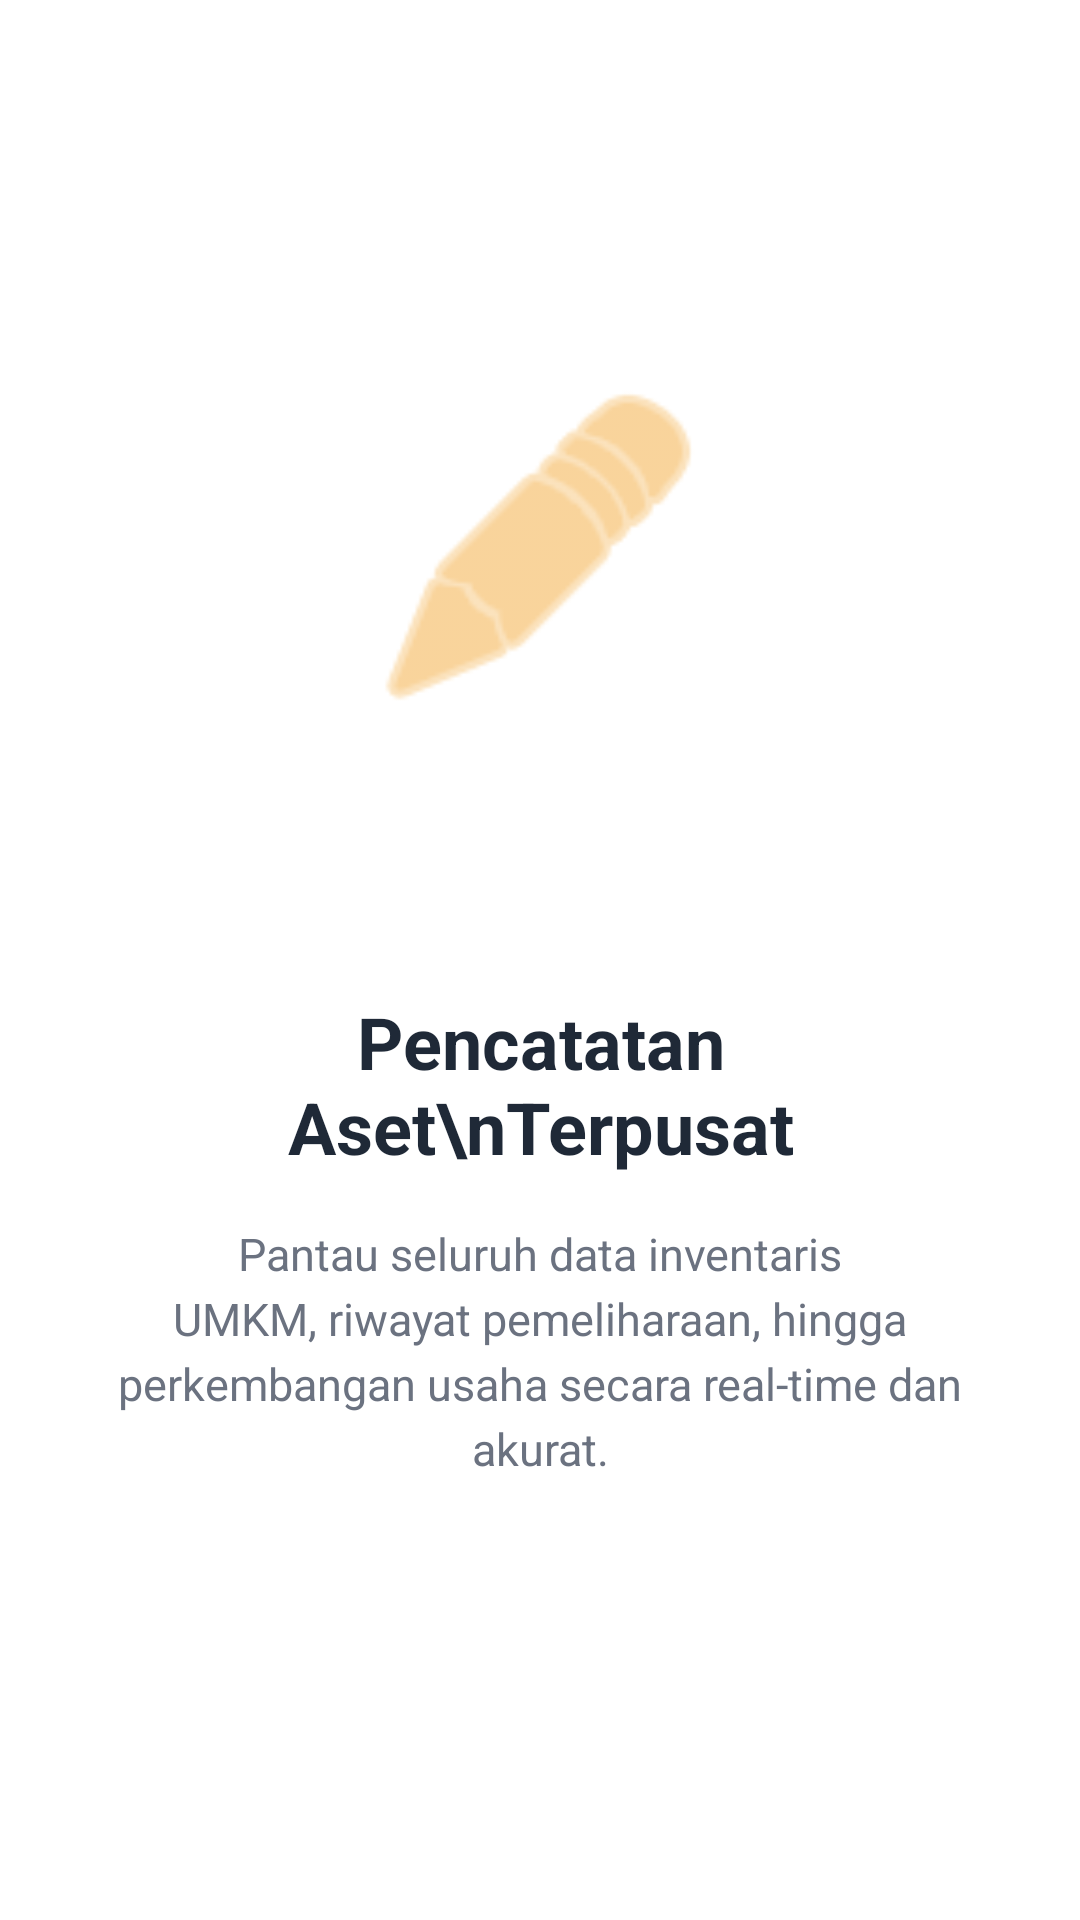

Android layout source for this screen:
<!-- AndroidManifest.xml: application theme Theme.Rafifatom -->
<!-- res/layout/fragment_onboarding2.xml -->
<?xml version="1.0" encoding="utf-8"?>
<androidx.constraintlayout.widget.ConstraintLayout xmlns:android="http://schemas.android.com/apk/res/android"
    xmlns:app="http://schemas.android.com/apk/res-auto"
    android:layout_width="match_parent"
    android:layout_height="match_parent"
    android:background="#FFFFFF"
    android:padding="32dp">

    <View
        android:id="@+id/bgCircle2"
        android:layout_width="200dp"
        android:layout_height="200dp"
        android:background="@drawable/bg_glass_card"
        android:backgroundTint="#FFF3E0"
        app:layout_constraintBottom_toTopOf="@+id/tvTitle2"
        app:layout_constraintEnd_toEndOf="parent"
        app:layout_constraintStart_toStartOf="parent"
        app:layout_constraintTop_toTopOf="parent"
        app:layout_constraintVertical_chainStyle="packed" />

    <ImageView
        android:id="@+id/imgOnboarding2"
        android:layout_width="120dp"
        android:layout_height="120dp"
        android:src="@android:drawable/ic_menu_edit"
        app:tint="#F5B759"
        app:layout_constraintBottom_toBottomOf="@+id/bgCircle2"
        app:layout_constraintEnd_toEndOf="@+id/bgCircle2"
        app:layout_constraintStart_toStartOf="@+id/bgCircle2"
        app:layout_constraintTop_toTopOf="@+id/bgCircle2" />

    <TextView
        android:id="@+id/tvTitle2"
        android:layout_width="match_parent"
        android:layout_height="wrap_content"
        android:layout_marginTop="48dp"
        android:text="Pencatatan Aset\nTerpusat"
        android:textAlignment="center"
        android:textColor="#1F2937"
        android:textSize="24sp"
        android:textStyle="bold"
        app:layout_constraintBottom_toTopOf="@+id/tvDesc2"
        app:layout_constraintEnd_toEndOf="parent"
        app:layout_constraintStart_toStartOf="parent"
        app:layout_constraintTop_toBottomOf="@+id/bgCircle2" />

    <TextView
        android:id="@+id/tvDesc2"
        android:layout_width="match_parent"
        android:layout_height="wrap_content"
        android:layout_marginTop="16dp"
        android:layout_marginBottom="64dp"
        android:text="Pantau seluruh data inventaris UMKM, riwayat pemeliharaan, hingga perkembangan usaha secara real-time dan akurat."
        android:textAlignment="center"
        android:textColor="#6B7280"
        android:textSize="15sp"
        android:lineSpacingExtra="4dp"
        app:layout_constraintBottom_toBottomOf="parent"
        app:layout_constraintEnd_toEndOf="parent"
        app:layout_constraintStart_toStartOf="parent"
        app:layout_constraintTop_toBottomOf="@+id/tvTitle2" />

</androidx.constraintlayout.widget.ConstraintLayout>
<!-- resources referenced by this layout -->
<resources>
  <style name="Theme.Rafifatom" parent="Base.Theme.Rafifatom" />
  <style name="Base.Theme.Rafifatom" parent="Theme.Material3.DayNight.NoActionBar">
          
          
      </style>
</resources>
